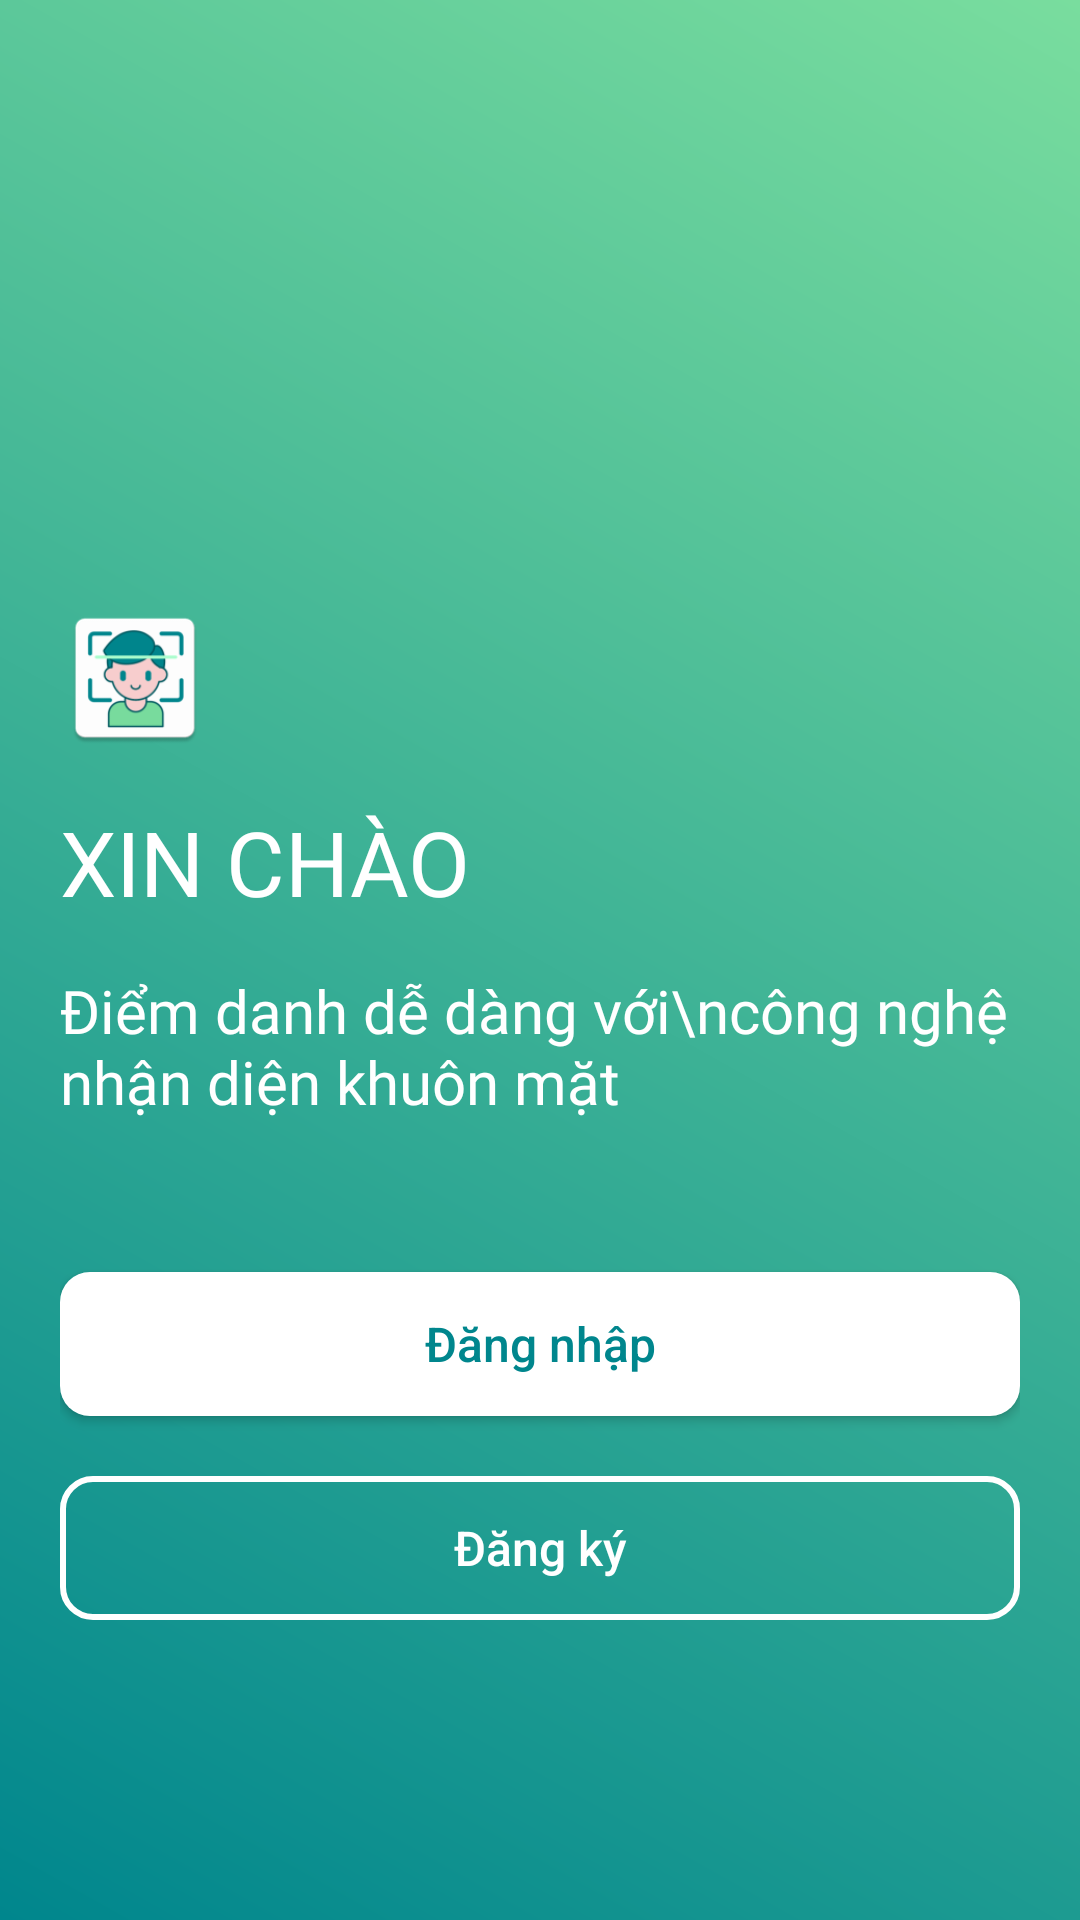

Write the Android layout XML for this screen, with the resource values it uses.
<!-- AndroidManifest.xml: application theme Theme.Attandance -->
<!-- res/layout/fragment_welcome.xml -->
<?xml version="1.0" encoding="utf-8"?>
<androidx.constraintlayout.widget.ConstraintLayout xmlns:android="http://schemas.android.com/apk/res/android"
    xmlns:app="http://schemas.android.com/apk/res-auto"
    android:layout_width="match_parent"
    android:layout_height="match_parent"
    android:background="@drawable/bg_splash">

    <androidx.appcompat.widget.LinearLayoutCompat
        android:layout_width="match_parent"
        android:layout_height="wrap_content"
        android:layout_marginBottom="@dimen/dp_100"
        android:orientation="vertical"
        android:paddingHorizontal="@dimen/dp_20"
        app:layout_constraintBottom_toBottomOf="parent">

        <ImageView
            android:layout_width="@dimen/dp_50"
            android:layout_height="@dimen/dp_50"
            android:src="@mipmap/ic_launcher" />

        <TextView
            android:layout_width="wrap_content"
            android:layout_height="wrap_content"
            android:layout_marginTop="@dimen/dp_16"
            android:fontFamily="@font/quicksand_bold"
            android:text="Xin Chào"
            android:textAllCaps="true"
            android:textColor="@color/white"
            android:textSize="@dimen/sp_30" />

        <TextView
            android:layout_width="wrap_content"
            android:layout_height="wrap_content"
            android:layout_marginTop="@dimen/dp_16"
            android:fontFamily="@font/quicksand_medium"
            android:text="Điểm danh dễ dàng với\ncông nghệ nhận diện khuôn mặt"
            android:textColor="@color/white"
            android:textSize="@dimen/sp_20" />

        <androidx.appcompat.widget.AppCompatButton
            android:id="@+id/btnLogin"
            android:layout_width="match_parent"
            android:layout_height="wrap_content"
            android:layout_marginTop="@dimen/dp_50"
            android:background="@drawable/bg_block"
            android:foreground="?attr/selectableItemBackground"
            android:text="Đăng nhập"
            android:textAllCaps="false"
            android:textColor="@color/primary_dark"
            android:textSize="@dimen/sp_16" />

        <androidx.appcompat.widget.AppCompatButton
            android:id="@+id/btnRegister"
            android:layout_width="match_parent"
            android:layout_height="wrap_content"
            android:layout_marginTop="@dimen/sp_20"
            android:background="@drawable/bg_block_outline"
            android:foreground="?attr/selectableItemBackground"
            android:text="Đăng ký"
            android:textAllCaps="false"
            android:textColor="@color/white"
            android:textSize="@dimen/sp_16" />
    </androidx.appcompat.widget.LinearLayoutCompat>

</androidx.constraintlayout.widget.ConstraintLayout>
<!-- resources referenced by this layout -->
<resources>
  <color name="primary_dark">#00868d</color>
  <color name="white">#FFFFFFFF</color>
  <dimen name="dp_100">100dp</dimen>
  <dimen name="dp_16">16dp</dimen>
  <dimen name="dp_20">20dp</dimen>
  <dimen name="dp_50">50dp</dimen>
  <dimen name="sp_16">16sp</dimen>
  <dimen name="sp_20">20sp</dimen>
  <dimen name="sp_30">30sp</dimen>
  <!-- drawable bg_block (drawable) -->
  <?xml version="1.0" encoding="utf-8"?>
  <shape xmlns:android="http://schemas.android.com/apk/res/android">
     <solid android:color="@color/white"/>
      <corners android:radius="@dimen/dp_10"/>
  </shape>
  <!-- drawable bg_block_outline (drawable) -->
  <?xml version="1.0" encoding="utf-8"?>
  <shape xmlns:android="http://schemas.android.com/apk/res/android">
      <solid android:color="@android:color/transparent" />
      <corners android:radius="@dimen/dp_10" />
      <stroke
          android:width="@dimen/dp_2"
          android:color="@color/white" />
  </shape>
  <!-- drawable bg_splash (drawable) -->
  <?xml version="1.0" encoding="utf-8"?>
  <shape xmlns:android="http://schemas.android.com/apk/res/android">
      <gradient
          android:type="linear"
          android:angle="45"
          android:startColor="@color/primary_dark"
          android:endColor="@color/primary" />
  </shape>
  <!-- mipmap ic_launcher: png bitmap (mipmap-hdpi, 3004 bytes) -->
  <style name="Theme.Attandance" parent="Theme.MaterialComponents.DayNight.NoActionBar">
          
          <item name="colorPrimary">@color/primary</item>
          <item name="colorPrimaryVariant">@color/primary_dark</item>
          <item name="colorOnPrimary">@color/white</item>
          
          <item name="colorSecondary">@color/teal_200</item>
          <item name="colorSecondaryVariant">@color/teal_700</item>
          <item name="colorOnSecondary">@color/black</item>
          
          <item name="android:statusBarColor" tools:targetApi="l">?attr/colorPrimaryVariant</item>
          
      </style>
  <dimen name="dp_10">10dp</dimen>
  <dimen name="dp_2">2dp</dimen>
  <color name="primary">#79dd9e</color>
  <color name="teal_200">#FF03DAC5</color>
  <color name="teal_700">#FF018786</color>
  <color name="black">#FF000000</color>
</resources>
